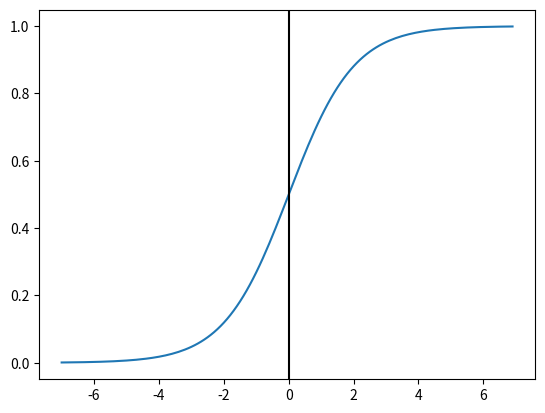

Recreate this plot in Python. (Note: this script raises an exception after producing the figure.)
# -*- coding: utf-8 -*-
"""
plot_sigmoid.py
[redacted]

sigmoid関数をプロットする
"""
import matplotlib.pyplot as plt
import numpy as np


# シグモイド関数を定義
def sigmoid(z):
    return 1.0 / (1.0 + np.exp(-z))

# 0.1間隔で-7以上7未満のデータを生成
z = np.arange(-7, 7, 0.1)
# 生成したデータでシグモイド関数を実行
phi_z = sigmoid(z)
# 元のデータとシグモイド関数の出力をプロット
plt.plot(z, phi_z)
# 垂直線を追加(z=0)
plt.axvline(0.0, color='k')
# y軸の上限/下限を設定
plt.ylim(-0.1, 1,1)
# 軸のラベルを設定
plt.xlabel('z')
plt.ylabel('$\phi (z)$')
# y軸のメモリを追加
plt.yticks([0.0, 0.5, 1.0])
# Axesクラスのオブジェクトの取得
ax = plt.gca()
# y軸の目盛りに合わせて水平グリッド線を追加
ax.yaxis.grid(True)
# グラフを表示
plt.tight_layout()
plt.show()